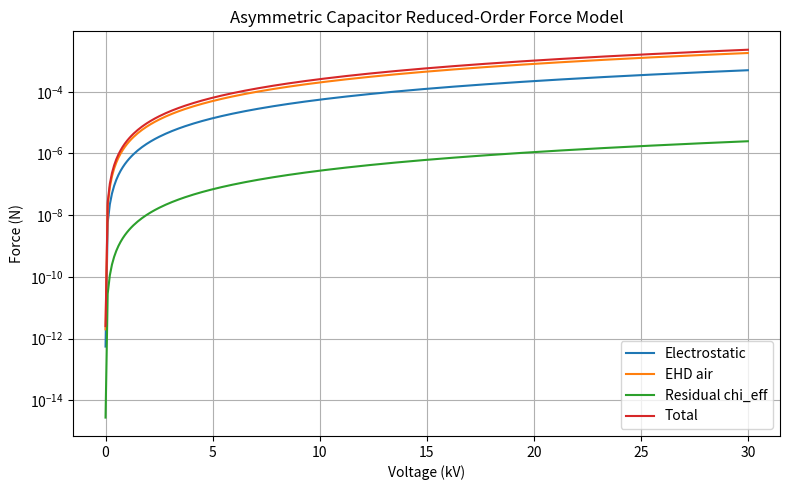

Write Python code to recreate this figure.
import numpy as np
import pandas as pd
import matplotlib.pyplot as plt

eps0 = 8.854187817e-12
gap = 0.02
area = 0.0025
volume = area * gap
L = gap

V = np.linspace(1, 30000, 300)
E = V / gap
u = 0.5 * eps0 * E**2

asymmetry_factor = 0.02
F_electrostatic = asymmetry_factor * 0.5 * eps0 * E**2 * area

ehd_gain = 2.0e-12
F_EHD_air = ehd_gain * V**2

chi_eff = 1e-4
F_residual = chi_eff * (u * volume / L)

F_total = F_electrostatic + F_EHD_air + F_residual

df = pd.DataFrame({
    "voltage_V": V,
    "F_electrostatic_N": F_electrostatic,
    "F_EHD_air_N": F_EHD_air,
    "F_residual_N": F_residual,
    "F_total_N": F_total
})
df.to_csv("asymmetric_capacitor_force_model.csv", index=False)

plt.figure(figsize=(8, 5))
plt.plot(V/1000, F_electrostatic, label="Electrostatic")
plt.plot(V/1000, F_EHD_air, label="EHD air")
plt.plot(V/1000, F_residual, label="Residual chi_eff")
plt.plot(V/1000, F_total, label="Total")
plt.xlabel("Voltage (kV)")
plt.ylabel("Force (N)")
plt.yscale("log")
plt.title("Asymmetric Capacitor Reduced-Order Force Model")
plt.legend()
plt.grid(True)
plt.tight_layout()
plt.savefig("force_vs_voltage.png", dpi=200)
plt.show()
